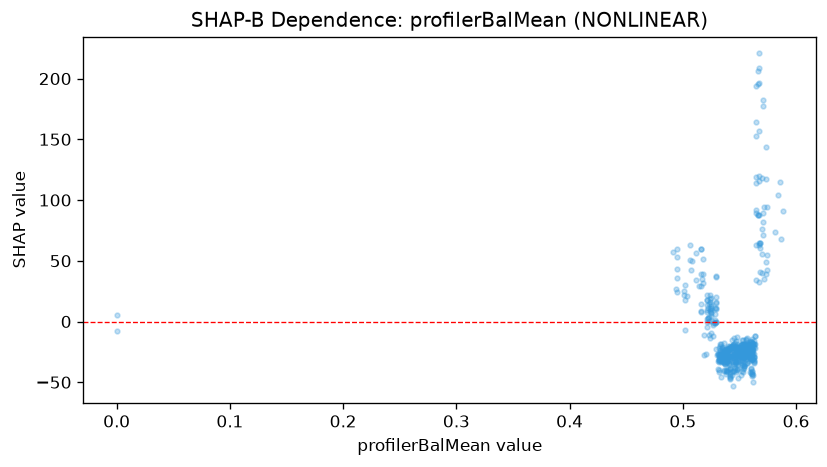

Data behind this chart, as committed beside it:
feature_value, shap_value
0.0, -8.152
0.0, 5.075
0.571, 70.99
0.555, -27.65
0.555, -21.88
0.552, -28.06
0.553, -27.17
0.553, -28.42
0.552, -28.99
0.552, -28.77
0.544, -27.92
0.546, -21.45
0.534, -26.37
0.534, -33.32
0.545, -21.6
0.535, -28.38
0.537, -30.73
0.56, -26.75
0.57, 39.97
0.57, 75.97
0.57, 55.66
0.568, 60.65
0.563, -34.23
0.563, -29.29
0.563, -33.71
0.556, -27.05
0.556, -22.38
0.558, -21.5
0.565, 33.84
0.566, 87.74
0.56, -19.7
0.561, -14.31
0.561, -18.43
0.561, -22.77
0.557, -19.67
0.556, -14.2
0.558, -24.75
0.551, -20.95
0.557, -26.9
0.555, -21.55
0.564, -22.21
0.563, -21.08
0.567, 87.81
0.565, 118.9
0.565, 92.01
0.565, 114
0.565, 89.3
0.565, 62.77
0.567, 32.15
0.567, 62.62
0.56, -25.37
0.558, -18.11
0.558, -24.5
0.558, -32.56
0.553, -30.93
0.553, -38.81
0.561, -18.75
0.558, -26.78
0.56, -16.55
0.56, -15.97
... 475 more rows
